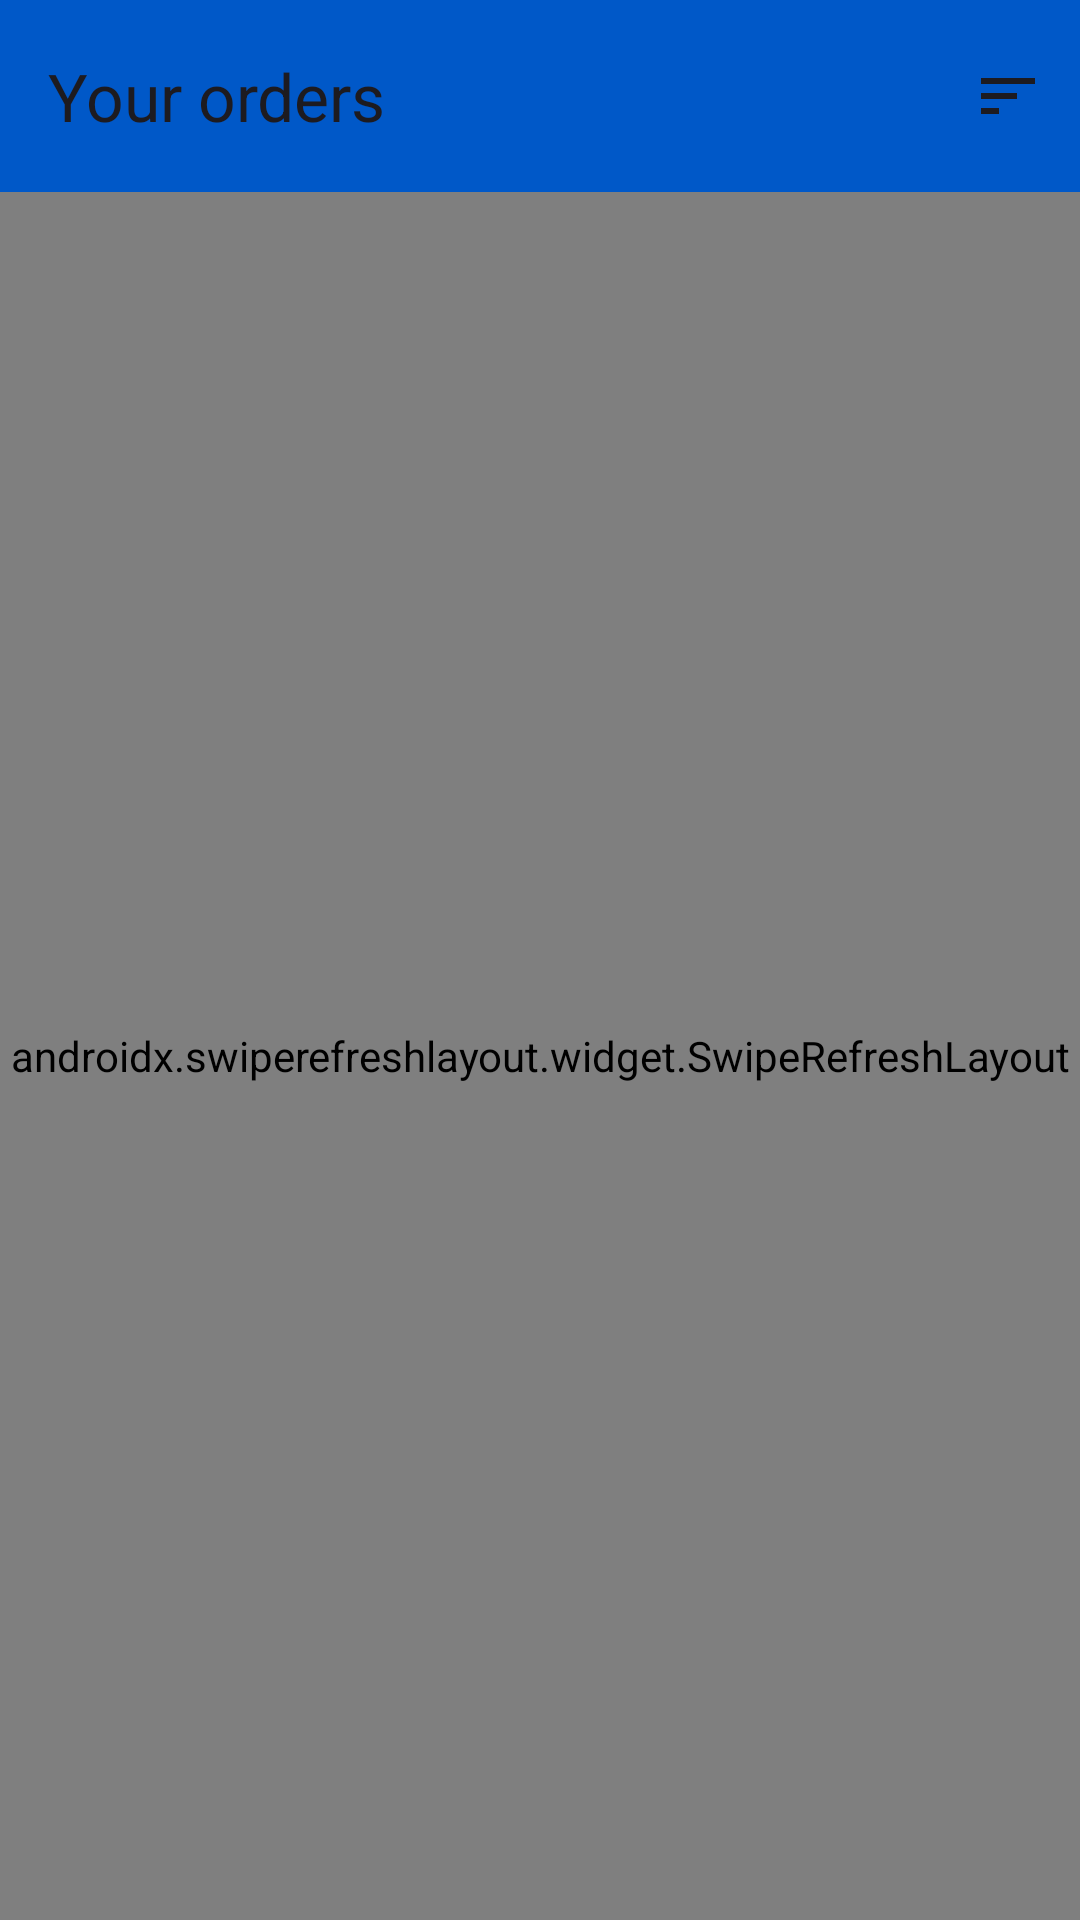

Layout XML and referenced resources for this Android screen:
<!-- AndroidManifest.xml: application theme Theme.TicketsMobile -->
<!-- res/layout/activity_orders.xml -->
<?xml version="1.0" encoding="utf-8"?>
<androidx.coordinatorlayout.widget.CoordinatorLayout xmlns:android="http://schemas.android.com/apk/res/android"
    xmlns:app="http://schemas.android.com/apk/res-auto"
    xmlns:tools="http://schemas.android.com/tools"
    android:layout_width="match_parent"
    android:layout_height="match_parent">

    <com.google.android.material.appbar.AppBarLayout
        android:id="@+id/orderAppbar"
        android:layout_width="match_parent"
        android:layout_height="wrap_content">

        <com.google.android.material.appbar.MaterialToolbar
            android:id="@+id/orderToolbar"
            android:layout_width="match_parent"
            android:layout_height="?attr/actionBarSize"
            android:minHeight="?attr/actionBarSize"
            android:background="?attr/colorPrimary"
            app:menu="@menu/order_toolbar"
            app:title="Your orders"
            app:navigationIcon="@drawable/outline_arrow_back_24"/>

    </com.google.android.material.appbar.AppBarLayout>

    <androidx.core.widget.NestedScrollView
        android:layout_width="match_parent"
        android:layout_height="match_parent"
        android:fillViewport="true"
        app:layout_behavior="@string/appbar_scrolling_view_behavior">

        <androidx.swiperefreshlayout.widget.SwipeRefreshLayout
            android:layout_width="match_parent"
            android:layout_height="match_parent"
            android:id="@+id/orderSwipeRefreshLayout">

            <androidx.constraintlayout.widget.ConstraintLayout
                android:layout_width="match_parent"
                android:layout_height="match_parent"
                tools:context=".ui.activities.OrdersActivity">

                <androidx.recyclerview.widget.RecyclerView
                    android:id="@+id/orderRecyclerView"
                    android:layout_width="0dp"
                    android:layout_height="0dp"
                    app:layout_constraintBottom_toBottomOf="parent"
                    app:layout_constraintEnd_toEndOf="parent"
                    app:layout_constraintStart_toStartOf="parent"
                    app:layout_constraintTop_toTopOf="parent" />
            </androidx.constraintlayout.widget.ConstraintLayout>

        </androidx.swiperefreshlayout.widget.SwipeRefreshLayout>

    </androidx.core.widget.NestedScrollView>

</androidx.coordinatorlayout.widget.CoordinatorLayout>
<!-- resources referenced by this layout -->
<resources>
  <style name="Theme.TicketsMobile" parent="Base.Theme.TicketsMobile" />
  <style name="Base.Theme.TicketsMobile" parent="Theme.Material3.Light.NoActionBar">
          <item name="colorPrimary">@color/md_theme_light_primary</item>
          <item name="colorOnPrimary">@color/md_theme_light_onPrimary</item>
          <item name="colorPrimaryContainer">@color/md_theme_light_primaryContainer</item>
          <item name="colorOnPrimaryContainer">@color/md_theme_light_onPrimaryContainer</item>
          <item name="colorSecondary">@color/md_theme_light_secondary</item>
          <item name="colorOnSecondary">@color/md_theme_light_onSecondary</item>
          <item name="colorSecondaryContainer">@color/md_theme_light_secondaryContainer</item>
          <item name="colorOnSecondaryContainer">@color/md_theme_light_onSecondaryContainer</item>
          <item name="colorTertiary">@color/md_theme_light_tertiary</item>
          <item name="colorOnTertiary">@color/md_theme_light_onTertiary</item>
          <item name="colorTertiaryContainer">@color/md_theme_light_tertiaryContainer</item>
          <item name="colorOnTertiaryContainer">@color/md_theme_light_onTertiaryContainer</item>
          <item name="colorError">@color/md_theme_light_error</item>
          <item name="colorErrorContainer">@color/md_theme_light_errorContainer</item>
          <item name="colorOnError">@color/md_theme_light_onError</item>
          <item name="colorOnErrorContainer">@color/md_theme_light_onErrorContainer</item>
          <item name="android:colorBackground">@color/md_theme_light_background</item>
          <item name="colorOnBackground">@color/md_theme_light_onBackground</item>
          <item name="colorSurface">@color/md_theme_light_surface</item>
          <item name="colorOnSurface">@color/md_theme_light_onSurface</item>
          <item name="colorSurfaceVariant">@color/md_theme_light_surfaceVariant</item>
          <item name="colorOnSurfaceVariant">@color/md_theme_light_onSurfaceVariant</item>
          <item name="colorOutline">@color/md_theme_light_outline</item>
          <item name="colorOnSurfaceInverse">@color/md_theme_light_inverseOnSurface</item>
          <item name="colorSurfaceInverse">@color/md_theme_light_inverseSurface</item>
          <item name="colorPrimaryInverse">@color/md_theme_light_inversePrimary</item>
      </style>
  <color name="md_theme_light_primary">#0058C8</color>
  <color name="md_theme_light_onPrimary">#FFFFFF</color>
  <color name="md_theme_light_primaryContainer">#D9E2FF</color>
  <color name="md_theme_light_onPrimaryContainer">#001944</color>
  <color name="md_theme_light_secondary">#006782</color>
  <color name="md_theme_light_onSecondary">#FFFFFF</color>
  <color name="md_theme_light_secondaryContainer">#BBE9FF</color>
  <color name="md_theme_light_onSecondaryContainer">#001F29</color>
  <color name="md_theme_light_tertiary">#196C31</color>
  <color name="md_theme_light_onTertiary">#FFFFFF</color>
  <color name="md_theme_light_tertiaryContainer">#A3F6AB</color>
  <color name="md_theme_light_onTertiaryContainer">#002108</color>
  <color name="md_theme_light_error">#BA1A1A</color>
  <color name="md_theme_light_errorContainer">#FFDAD6</color>
  <color name="md_theme_light_onError">#FFFFFF</color>
  <color name="md_theme_light_onErrorContainer">#410002</color>
  <color name="md_theme_light_background">#FEFBFF</color>
  <color name="md_theme_light_onBackground">#1B1B1F</color>
  <color name="md_theme_light_surface">#FEFBFF</color>
  <color name="md_theme_light_onSurface">#1B1B1F</color>
  <color name="md_theme_light_surfaceVariant">#E1E2EC</color>
  <color name="md_theme_light_onSurfaceVariant">#44464F</color>
  <color name="md_theme_light_outline">#757780</color>
  <color name="md_theme_light_inverseOnSurface">#F2F0F4</color>
  <color name="md_theme_light_inverseSurface">#303034</color>
  <color name="md_theme_light_inversePrimary">#AFC6FF</color>
</resources>
